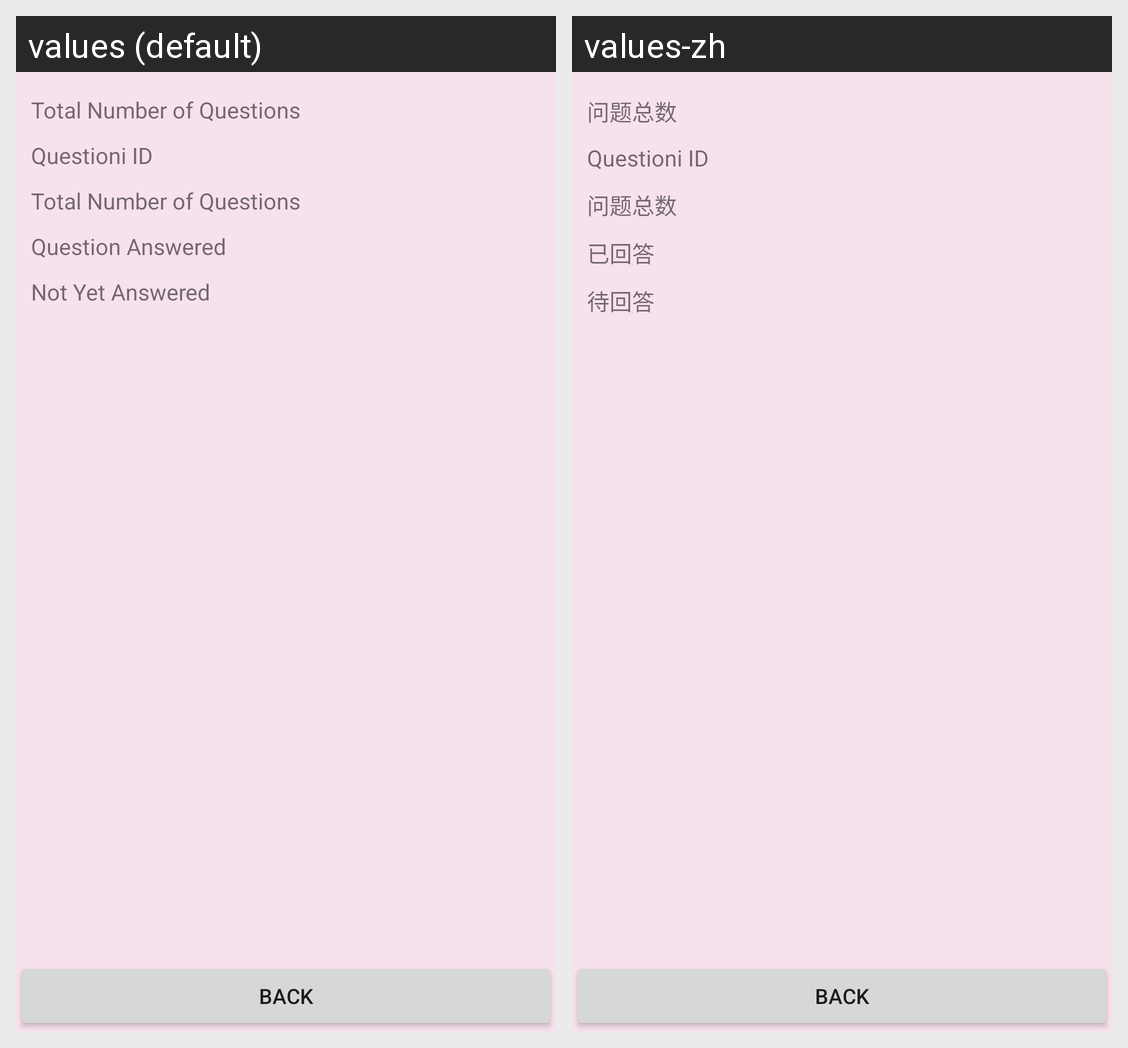

Translations of the strings shown on this Android screen, per locale in the grid:
Android screen res/layout/tg_fragment_details.xml rendered under 2 locales, left to right: values (default), values-zh. Device: Nexus 5 (rendered at 1080×1920; each locale shown at half size, 540×960, under a caption strip naming it); theme Theme.FinalProject_CST2335.
Strings drawn on this screen, with the default value and each locale's value (text and hints the layout hard-codes, and strings that could not be matched under every locale, appear in the picture but are not listed):

tg_total_quest
  values: Total Number of Questions
  values-zh: 问题总数

tg_total_answered
  values: Question Answered
  values-zh: 已回答

tg_total_unanswered
  values: Not Yet Answered
  values-zh: 待回答
